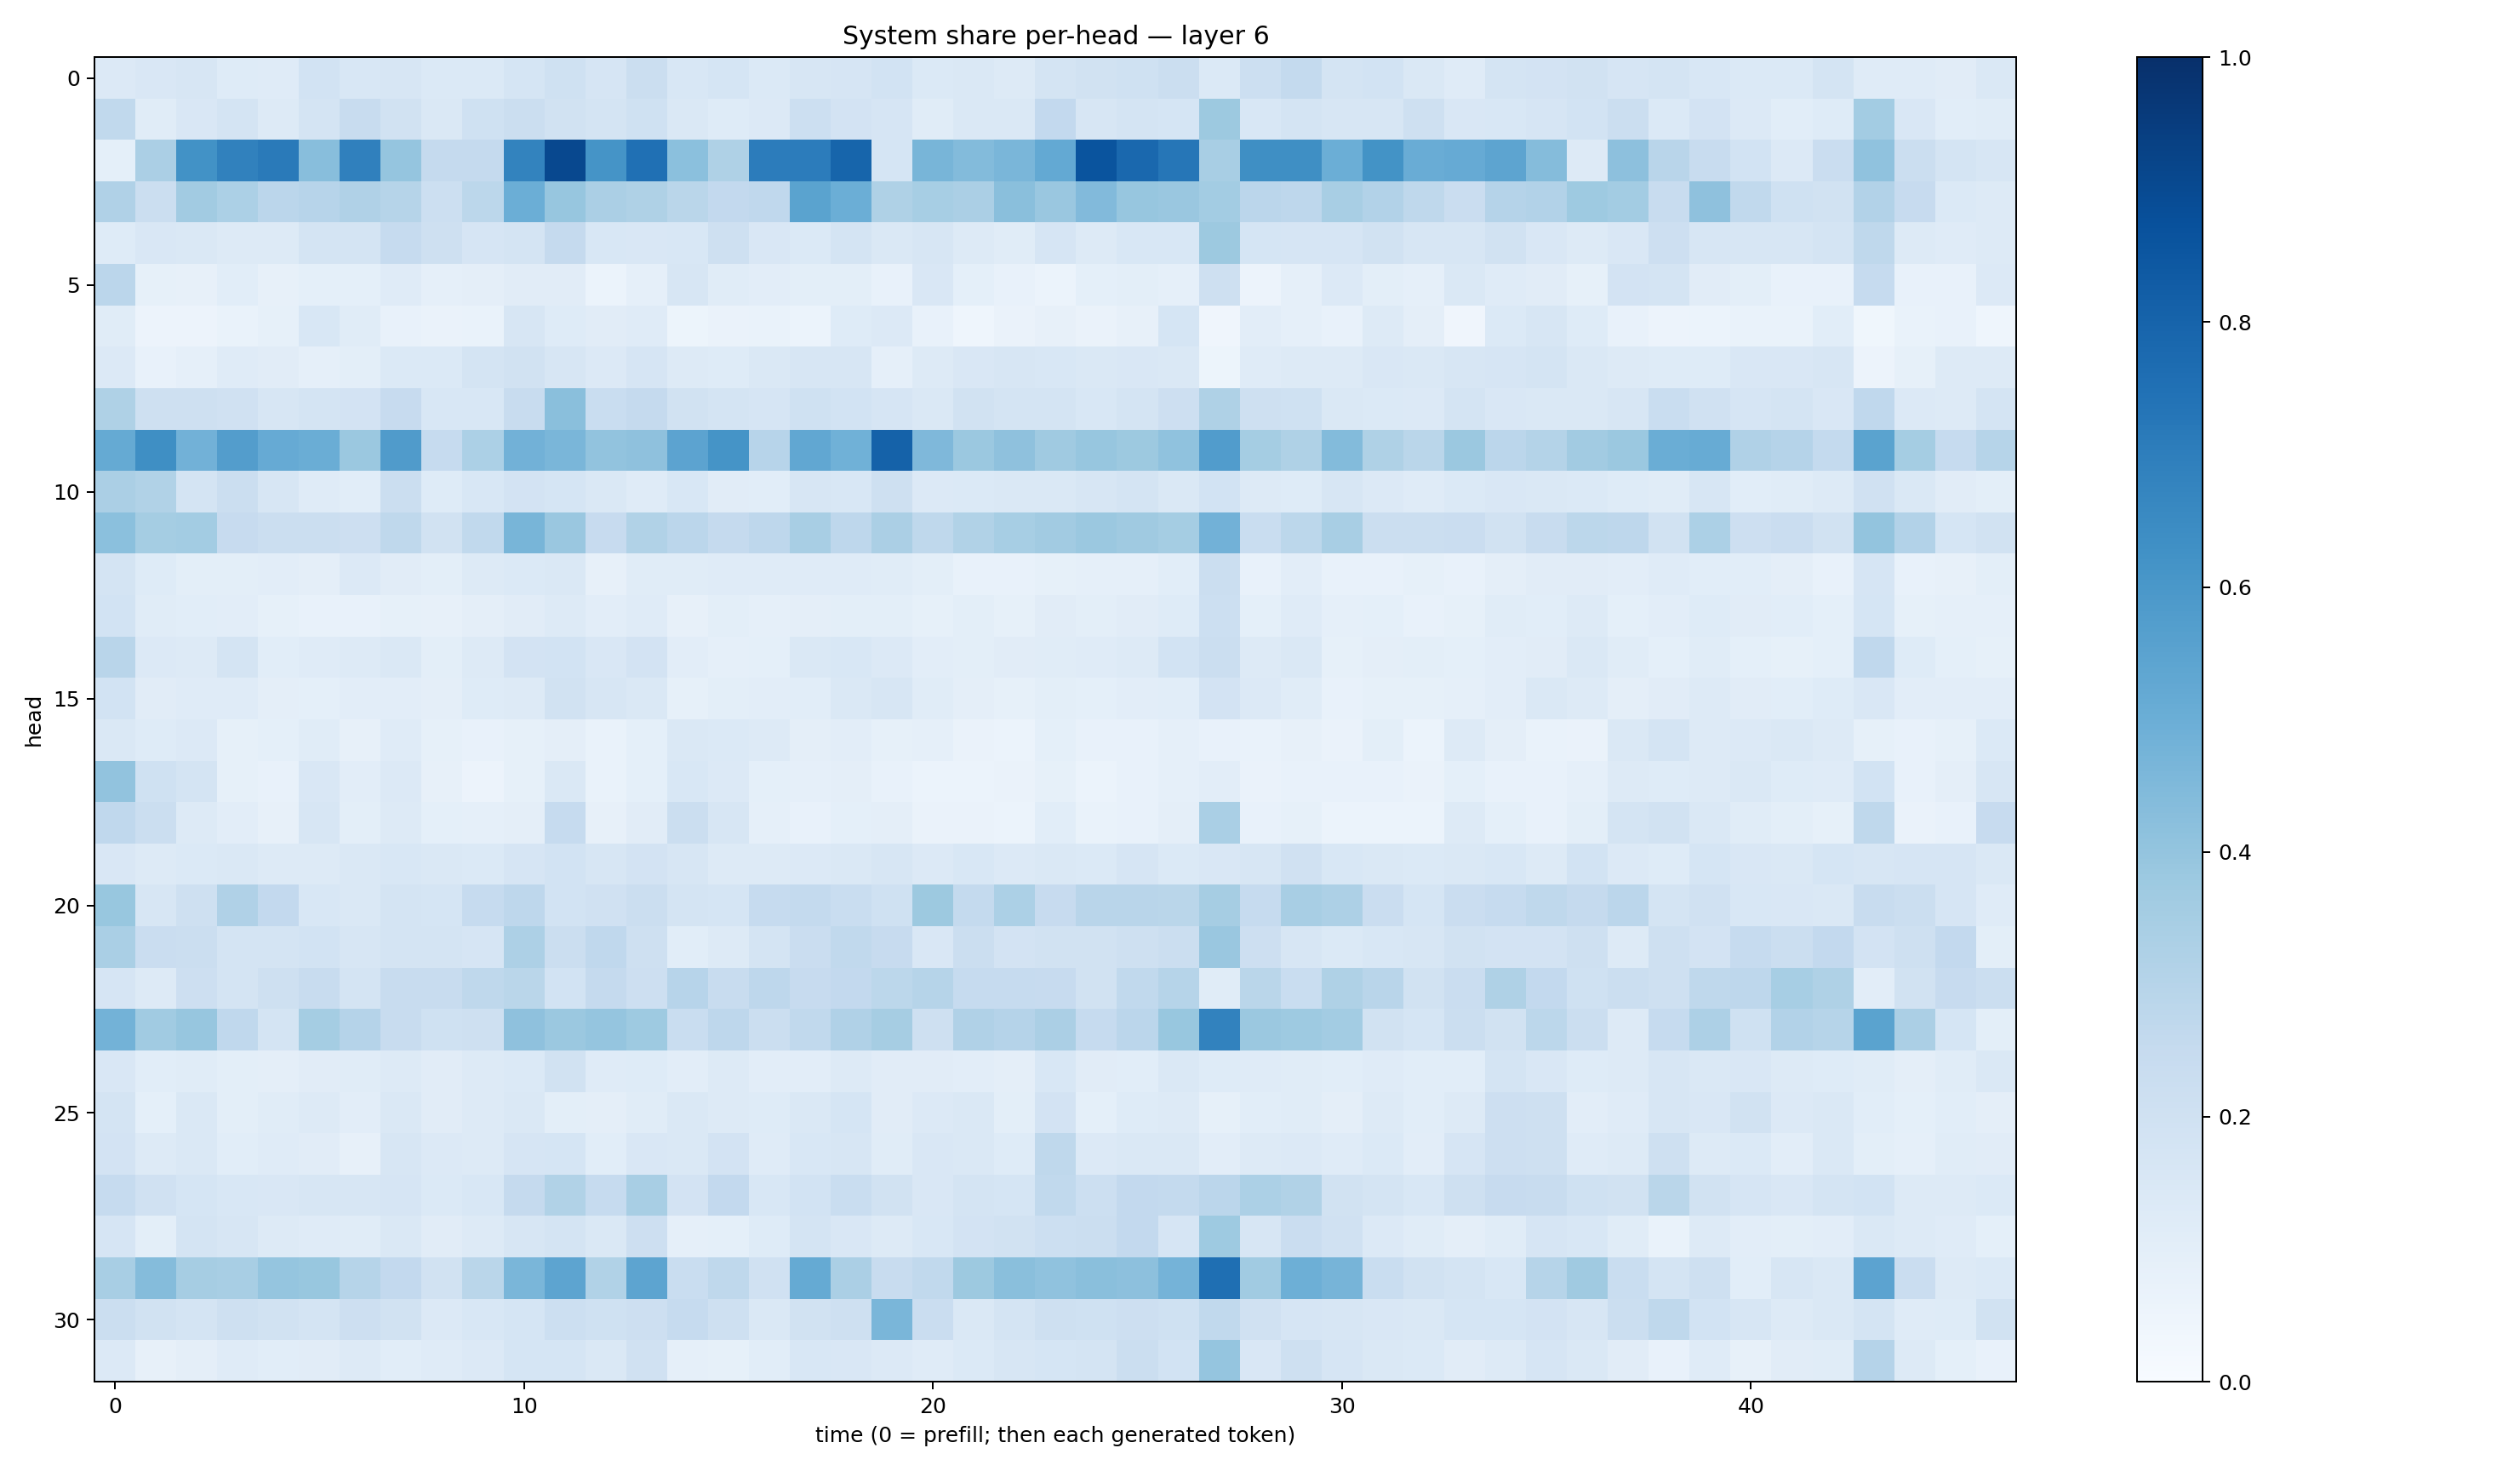

Source data for this figure (header and first rows):
0.13552104, 0.14942972, 0.1579525, 0.12403361, 0.12039431, 0.18542182, 0.15454654, 0.16108522, 0.13760296, 0.13947007, 0.17003763, 0.20000677, 0.16586775, 0.22004548, 0.15286258, 0.1685656, 0.13921231, 0.1602202, 0.1660333, 0.1874879, 0.14059004, 0.14179927, 0.1298728, 0.17650187
0.2638, 0.117, 0.1503, 0.1773, 0.1251, 0.1733, 0.2361, 0.1911, 0.145, 0.2007, 0.225, 0.1916, 0.172, 0.202, 0.1417, 0.1213, 0.1335, 0.2164, 0.1807, 0.1661, 0.1162, 0.142, 0.1465, 0.2597
0.09177, 0.333, 0.6249, 0.6864, 0.7148, 0.4283, 0.6902, 0.3976, 0.2521, 0.2509, 0.6762, 0.9046, 0.6172, 0.7504, 0.4196, 0.3229, 0.7042, 0.7068, 0.7953, 0.1686, 0.4666, 0.4386, 0.4636, 0.5221
0.3179, 0.2262, 0.3624, 0.3317, 0.2815, 0.2934, 0.3164, 0.3002, 0.2152, 0.2775, 0.497, 0.3918, 0.3323, 0.3223, 0.289, 0.2602, 0.267, 0.547, 0.4994, 0.3218, 0.3442, 0.334, 0.4231, 0.3845
0.1214, 0.1508, 0.1453, 0.1286, 0.1317, 0.1763, 0.1768, 0.2474, 0.209, 0.1646, 0.1765, 0.2525, 0.1549, 0.1518, 0.1542, 0.2046, 0.15, 0.14, 0.1741, 0.1434, 0.1579, 0.1301, 0.1171, 0.1668
0.2823, 0.08572, 0.07821, 0.1073, 0.08116, 0.09088, 0.09016, 0.1176, 0.08836, 0.09567, 0.1096, 0.1124, 0.06017, 0.08956, 0.1582, 0.1136, 0.1043, 0.09881, 0.1015, 0.07348, 0.1496, 0.09142, 0.07541, 0.06235
0.1165, 0.05505, 0.05696, 0.06832, 0.08211, 0.1532, 0.1161, 0.07616, 0.06568, 0.06827, 0.1594, 0.1223, 0.1106, 0.1196, 0.05104, 0.06498, 0.06659, 0.06232, 0.1219, 0.1349, 0.0728, 0.0449, 0.06424, 0.0792
0.1362, 0.07385, 0.08696, 0.1191, 0.1094, 0.08644, 0.09981, 0.1401, 0.1381, 0.1753, 0.194, 0.1634, 0.1358, 0.1664, 0.1254, 0.1212, 0.1462, 0.1631, 0.1586, 0.08893, 0.1301, 0.1485, 0.157, 0.1548
0.3237, 0.2082, 0.2079, 0.1976, 0.1599, 0.174, 0.1811, 0.246, 0.1546, 0.1527, 0.2371, 0.4253, 0.2341, 0.2507, 0.1917, 0.1758, 0.1649, 0.2026, 0.1871, 0.1645, 0.1454, 0.1908, 0.178, 0.1727
0.5158, 0.6342, 0.4826, 0.5734, 0.5129, 0.5032, 0.3817, 0.5805, 0.2496, 0.3308, 0.4837, 0.4619, 0.4033, 0.4112, 0.5437, 0.6142, 0.2933, 0.5297, 0.4853, 0.8077, 0.4511, 0.3795, 0.4112, 0.3697
0.3343, 0.3153, 0.1777, 0.2225, 0.1574, 0.1175, 0.1068, 0.2195, 0.1247, 0.1527, 0.1819, 0.1702, 0.1414, 0.1175, 0.1535, 0.1097, 0.1088, 0.1599, 0.1541, 0.2082, 0.1336, 0.137, 0.1448, 0.1476
0.419, 0.3535, 0.3591, 0.2423, 0.2261, 0.2204, 0.2144, 0.2719, 0.1915, 0.2645, 0.4679, 0.3859, 0.2441, 0.3143, 0.2818, 0.2511, 0.2757, 0.3408, 0.2746, 0.3341, 0.273, 0.3137, 0.3438, 0.362
0.1763, 0.1224, 0.09984, 0.09819, 0.104, 0.09546, 0.1353, 0.1105, 0.1008, 0.1316, 0.1395, 0.1457, 0.08035, 0.1146, 0.1152, 0.1199, 0.1207, 0.121, 0.1191, 0.117, 0.09934, 0.07312, 0.07559, 0.08452
0.1858, 0.1148, 0.1055, 0.1027, 0.08341, 0.07668, 0.07452, 0.08448, 0.07899, 0.09655, 0.11, 0.1297, 0.1022, 0.1205, 0.08184, 0.1001, 0.08666, 0.09638, 0.1014, 0.1013, 0.0852, 0.1003, 0.08537, 0.1107
0.2907, 0.1343, 0.1298, 0.1786, 0.1084, 0.1195, 0.1326, 0.1442, 0.09985, 0.1272, 0.1805, 0.1845, 0.1498, 0.1821, 0.1032, 0.08916, 0.09083, 0.1441, 0.1549, 0.1333, 0.1041, 0.1012, 0.1125, 0.1153
0.1856, 0.1094, 0.1187, 0.1198, 0.09535, 0.09109, 0.1047, 0.1027, 0.09506, 0.1224, 0.1323, 0.1894, 0.1615, 0.1423, 0.08452, 0.1, 0.1047, 0.1092, 0.141, 0.1631, 0.1145, 0.09482, 0.08416, 0.09849
0.143, 0.124, 0.1329, 0.08583, 0.09198, 0.1154, 0.08103, 0.1178, 0.08212, 0.07092, 0.08396, 0.09558, 0.06878, 0.09279, 0.1484, 0.1391, 0.1271, 0.09745, 0.103, 0.08574, 0.08769, 0.06515, 0.06181, 0.09151
0.4045, 0.2016, 0.1793, 0.08252, 0.07327, 0.1485, 0.1037, 0.1366, 0.07918, 0.05787, 0.08453, 0.1481, 0.06974, 0.09091, 0.1526, 0.1356, 0.09102, 0.08914, 0.09467, 0.07052, 0.05866, 0.06167, 0.06284, 0.08416
0.2658, 0.2227, 0.129, 0.1025, 0.07825, 0.1635, 0.09939, 0.1298, 0.09228, 0.08745, 0.09711, 0.2485, 0.082, 0.1128, 0.2199, 0.1639, 0.08761, 0.07784, 0.09329, 0.09501, 0.06458, 0.06542, 0.06072, 0.1078
0.1495, 0.1299, 0.138, 0.1439, 0.1311, 0.1267, 0.1465, 0.1543, 0.1468, 0.1387, 0.1669, 0.1855, 0.1628, 0.1807, 0.1613, 0.1317, 0.1304, 0.1356, 0.1428, 0.1624, 0.1364, 0.1532, 0.1364, 0.1442
0.3877, 0.1593, 0.2091, 0.3165, 0.2587, 0.155, 0.1459, 0.1744, 0.1706, 0.2482, 0.2773, 0.1864, 0.1973, 0.2188, 0.1794, 0.1718, 0.2479, 0.2544, 0.2316, 0.2027, 0.3772, 0.2559, 0.3319, 0.2428
0.3378, 0.2271, 0.2189, 0.1754, 0.1751, 0.186, 0.1593, 0.174, 0.1783, 0.1651, 0.3251, 0.2224, 0.2692, 0.2035, 0.1092, 0.1315, 0.1787, 0.2303, 0.2633, 0.245, 0.151, 0.219, 0.1802, 0.1918
0.1647, 0.132, 0.211, 0.1777, 0.2083, 0.2411, 0.1742, 0.2417, 0.235, 0.2704, 0.2886, 0.1844, 0.2528, 0.211, 0.296, 0.2417, 0.2773, 0.2427, 0.2582, 0.2796, 0.3001, 0.2497, 0.2488, 0.2457
0.4788, 0.3648, 0.3937, 0.266, 0.1793, 0.3522, 0.3022, 0.2361, 0.2025, 0.2034, 0.4112, 0.3828, 0.3961, 0.3731, 0.2322, 0.2744, 0.2215, 0.2651, 0.3201, 0.3484, 0.2084, 0.3202, 0.3044, 0.3329
0.1521, 0.1055, 0.1142, 0.1003, 0.09433, 0.1102, 0.1155, 0.1261, 0.1107, 0.1268, 0.1388, 0.1911, 0.1175, 0.1237, 0.1038, 0.1272, 0.1048, 0.1024, 0.1318, 0.1115, 0.1098, 0.1045, 0.09516, 0.1528
0.1724, 0.09372, 0.1476, 0.09937, 0.1142, 0.129, 0.1051, 0.1411, 0.1131, 0.1263, 0.1457, 0.09809, 0.09725, 0.1148, 0.1452, 0.128, 0.1246, 0.1453, 0.1702, 0.1099, 0.135, 0.147, 0.1013, 0.1818
0.1825, 0.132, 0.1435, 0.1076, 0.1176, 0.1112, 0.07889, 0.1622, 0.1336, 0.128, 0.166, 0.1698, 0.109, 0.151, 0.1441, 0.1807, 0.1202, 0.1534, 0.162, 0.116, 0.1518, 0.1445, 0.1248, 0.2732
0.2468, 0.1964, 0.1704, 0.1529, 0.1518, 0.1586, 0.1624, 0.1675, 0.1383, 0.1562, 0.2509, 0.3156, 0.2495, 0.3431, 0.1803, 0.2588, 0.1542, 0.1853, 0.2331, 0.1948, 0.1497, 0.1744, 0.1694, 0.2648
0.1662, 0.09803, 0.1787, 0.1566, 0.1251, 0.121, 0.1139, 0.1427, 0.1129, 0.1291, 0.1608, 0.1753, 0.1433, 0.2117, 0.08833, 0.09013, 0.125, 0.1733, 0.1502, 0.1291, 0.153, 0.1826, 0.1925, 0.2169
0.3417, 0.4357, 0.3494, 0.3424, 0.397, 0.3874, 0.2985, 0.258, 0.1942, 0.2863, 0.4634, 0.5396, 0.3162, 0.5419, 0.2316, 0.2713, 0.1982, 0.5157, 0.3339, 0.2414, 0.2634, 0.3774, 0.4242, 0.4066
0.2254, 0.1941, 0.1744, 0.2091, 0.1897, 0.1749, 0.2128, 0.1888, 0.1347, 0.1556, 0.1716, 0.2182, 0.1995, 0.2122, 0.2475, 0.2079, 0.1464, 0.1925, 0.2089, 0.4629, 0.2295, 0.1422, 0.1782, 0.2107
0.1349, 0.08122, 0.09706, 0.1188, 0.1075, 0.1096, 0.1262, 0.1075, 0.1194, 0.1356, 0.1696, 0.1707, 0.1434, 0.1966, 0.08706, 0.08339, 0.1066, 0.1546, 0.1506, 0.1353, 0.1187, 0.1386, 0.1636, 0.1712
